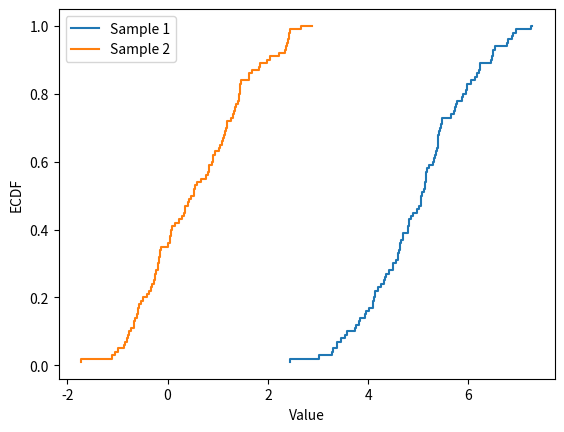

Recreate this plot in Python.
import numpy as np
from scipy import stats
import matplotlib.pyplot as plt

# 生成两个正态分布的样本
np.random.seed(0)
sample1 = np.random.normal(loc=5, scale=1, size=100)
sample2 = np.random.normal(loc=0.5, scale=1, size=100)

# 计算K-S检验
ks_statistic, p_value = stats.ks_2samp(sample1, sample2)

print(f"K-S Statistic: {ks_statistic}")
print(f"P-value: {p_value}")

# 可视化ECDF
def ecdf(data):
    """Compute ECDF for a one-dimensional array of measurements."""
    x = np.sort(data)
    n = x.size
    y = np.arange(1, n+1) / n
    return x, y

x1, y1 = ecdf(sample1)
x2, y2 = ecdf(sample2)

plt.step(x1, y1, label='Sample 1')
plt.step(x2, y2, label='Sample 2')

plt.xlabel('Value')
plt.ylabel('ECDF')
plt.legend()
plt.show()
